The GitHub repository SnehalThakur/ComputerVision-CV contains a labelled image folder "dataset" with 12 categories: black-grass, charlock, cleavers, common chickweed, common wheat, fat hen, loose silky-bent, maize, scentless mayweed, shepherds purse, small-flowered cranesbill, sugar beet. Examples follow, each with its label.

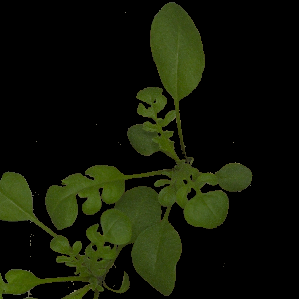
Label: shepherds purse

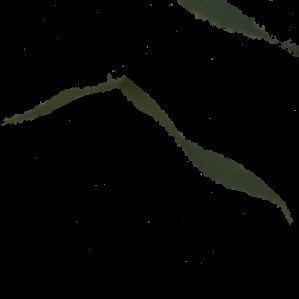
Label: common wheat

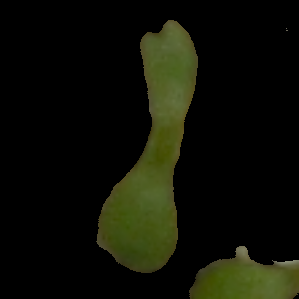
Label: scentless mayweed

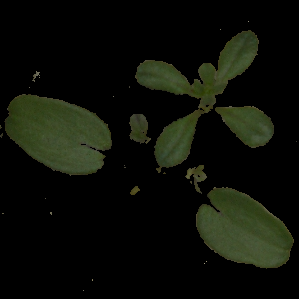
Label: cleavers

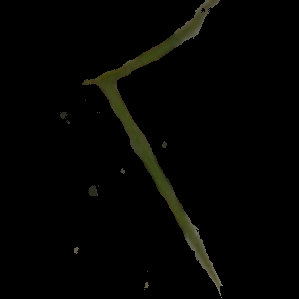
Label: loose silky-bent

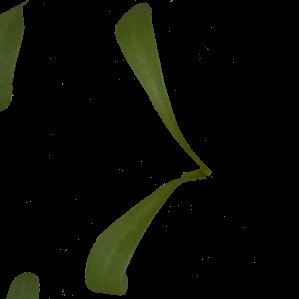
Label: sugar beet
